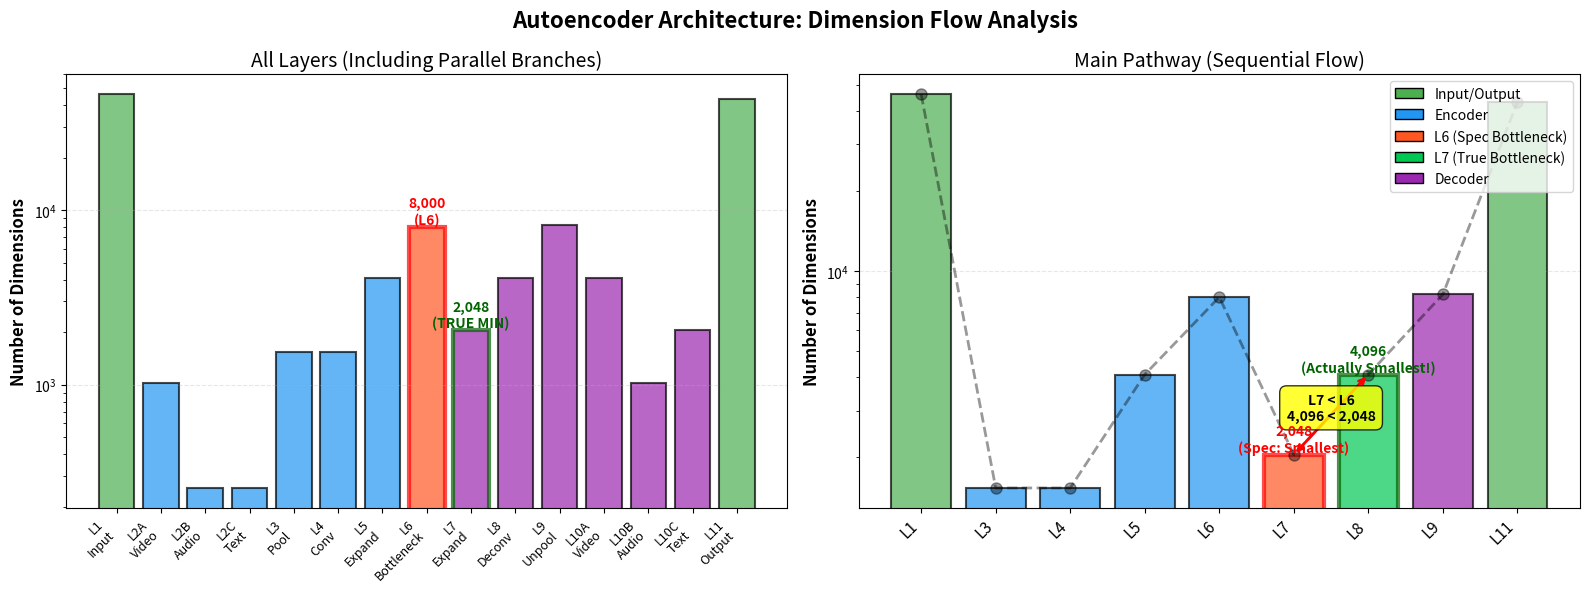

This chart was generated by the following Python code: (Note: this script raises an exception after producing the figure.)
"""
Visualize dimension flow through the autoencoder to identify bottleneck.
"""

import matplotlib.pyplot as plt

# Define layer dimensions
layers = [
    ("L1\nInput", 46272, "input"),
    ("L2A\nVideo", 1024, "encoder"),
    ("L2B\nAudio", 256, "encoder"),
    ("L2C\nText", 256, "encoder"),
    ("L3\nPool", 1536, "encoder"),
    ("L4\nConv", 1536, "encoder"),
    ("L5\nExpand", 4096, "encoder"),
    ("L6\nBottleneck", 8000, "bottleneck"),
    ("L7\nExpand", 2048, "decoder"),
    ("L8\nDeconv", 4096, "decoder"),
    ("L9\nUnpool", 8192, "decoder"),
    ("L10A\nVideo", 4096, "decoder"),
    ("L10B\nAudio", 1024, "decoder"),
    ("L10C\nText", 2048, "decoder"),
    ("L11\nOutput", 43200, "output"),
]

# Extract main pathway (excluding parallel branches)
main_pathway = [
    ("L1", 46272),
    ("L3", 1536),  # After pooling all branches
    ("L4", 1536),
    ("L5", 4096),
    ("L6", 8000),  # Supposed bottleneck
    ("L7", 2048),  # Actually smallest!
    ("L8", 4096),
    ("L9", 8192),
    ("L11", 43200),
]

# Create figure
fig, (ax1, ax2) = plt.subplots(1, 2, figsize=(16, 6))

# Plot 1: All layers
fig.suptitle(
    "Autoencoder Architecture: Dimension Flow Analysis", fontsize=16, fontweight="bold"
)

positions = []
dims = []
colors = []
labels = []

color_map = {
    "input": "#4CAF50",
    "encoder": "#2196F3",
    "bottleneck": "#FF5722",
    "decoder": "#9C27B0",
    "output": "#4CAF50",
}

for i, (label, dim, layer_type) in enumerate(layers):
    positions.append(i)
    dims.append(dim)
    colors.append(color_map[layer_type])
    labels.append(label)

bars = ax1.bar(
    positions, dims, color=colors, alpha=0.7, edgecolor="black", linewidth=1.5
)
ax1.set_xticks(positions)
ax1.set_xticklabels(labels, rotation=45, ha="right", fontsize=9)
ax1.set_ylabel("Number of Dimensions", fontsize=12, fontweight="bold")
ax1.set_title("All Layers (Including Parallel Branches)", fontsize=14)
ax1.set_yscale("log")
ax1.grid(axis="y", alpha=0.3, linestyle="--")

# Highlight L6 and L7
for i, (label, dim, layer_type) in enumerate(layers):
    if "L6" in label:
        bars[i].set_edgecolor("red")
        bars[i].set_linewidth(3)
        ax1.text(
            i,
            dim,
            f"{dim:,}\n(L6)",
            ha="center",
            va="bottom",
            fontsize=10,
            fontweight="bold",
            color="red",
        )
    elif "L7" in label:
        bars[i].set_edgecolor("darkgreen")
        bars[i].set_linewidth(3)
        ax1.text(
            i,
            dim,
            f"{dim:,}\n(TRUE MIN)",
            ha="center",
            va="bottom",
            fontsize=10,
            fontweight="bold",
            color="darkgreen",
        )

# Plot 2: Main pathway only
main_positions = list(range(len(main_pathway)))
main_labels = [label for label, _ in main_pathway]
main_dims = [dim for _, dim in main_pathway]

# Color main pathway
main_colors = [
    (
        "#4CAF50"
        if i == 0 or i == len(main_pathway) - 1
        else (
            "#FF5722"
            if i == 5  # L6
            else (
                "#00C853"
                if i == 6  # L7 (true min)
                else "#2196F3"
                if i < 5
                else "#9C27B0"
            )
        )
    )
    for i in range(len(main_pathway))
]

bars2 = ax2.bar(
    main_positions,
    main_dims,
    color=main_colors,
    alpha=0.7,
    edgecolor="black",
    linewidth=1.5,
)
ax2.set_xticks(main_positions)
ax2.set_xticklabels(main_labels, rotation=45, ha="right", fontsize=11)
ax2.set_ylabel("Number of Dimensions", fontsize=12, fontweight="bold")
ax2.set_title("Main Pathway (Sequential Flow)", fontsize=14)
ax2.set_yscale("log")
ax2.grid(axis="y", alpha=0.3, linestyle="--")

# Draw lines connecting points
ax2.plot(
    main_positions, main_dims, "k--", alpha=0.4, linewidth=2, marker="o", markersize=8
)

# Annotate bottleneck issue
l6_idx = 5
l7_idx = 6
ax2.annotate(
    "",
    xy=(l7_idx, main_dims[l7_idx]),
    xytext=(l6_idx, main_dims[l6_idx]),
    arrowprops=dict(arrowstyle="<->", color="red", lw=2),
)
ax2.text(
    (l6_idx + l7_idx) / 2,
    (main_dims[l6_idx] + main_dims[l7_idx]) / 2,
    f"L7 < L6\n{main_dims[l7_idx]:,} < {main_dims[l6_idx]:,}",
    ha="center",
    va="center",
    fontsize=10,
    fontweight="bold",
    bbox=dict(boxstyle="round,pad=0.5", facecolor="yellow", alpha=0.8),
)

# Highlight L6
bars2[l6_idx].set_edgecolor("red")
bars2[l6_idx].set_linewidth(3)
ax2.text(
    l6_idx,
    main_dims[l6_idx],
    f"{main_dims[l6_idx]:,}\n(Spec: Smallest)",
    ha="center",
    va="bottom",
    fontsize=10,
    fontweight="bold",
    color="red",
)

# Highlight L7
bars2[l7_idx].set_edgecolor("darkgreen")
bars2[l7_idx].set_linewidth(3)
ax2.text(
    l7_idx,
    main_dims[l7_idx],
    f"{main_dims[l7_idx]:,}\n(Actually Smallest!)",
    ha="center",
    va="bottom",
    fontsize=10,
    fontweight="bold",
    color="darkgreen",
)

# Add legend
from matplotlib.patches import Patch  # noqa: E402

legend_elements = [
    Patch(facecolor="#4CAF50", edgecolor="black", label="Input/Output"),
    Patch(facecolor="#2196F3", edgecolor="black", label="Encoder"),
    Patch(facecolor="#FF5722", edgecolor="black", label="L6 (Spec Bottleneck)"),
    Patch(facecolor="#00C853", edgecolor="black", label="L7 (True Bottleneck)"),
    Patch(facecolor="#9C27B0", edgecolor="black", label="Decoder"),
]
ax2.legend(handles=legend_elements, loc="upper right", fontsize=10)

plt.tight_layout()
plt.savefig(
    "/Users/<user>/giblet-responses/notes/dimension_flow.png",
    dpi=300,
    bbox_inches="tight",
)
print("Saved dimension flow visualization to: notes/dimension_flow.png")

# Print summary
print("\n" + "=" * 80)
print("BOTTLENECK ANALYSIS SUMMARY")
print("=" * 80)
print("\nMain Pathway Dimensions:")
for label, dim in main_pathway:
    marker = (
        " ★ SPEC BOTTLENECK"
        if label == "L6"
        else " ★ TRUE BOTTLENECK"
        if label == "L7"
        else ""
    )
    print(f"  {label}: {dim:>7,}{marker}")

print("\nISSUE:")
print(f"  Layer 6 = {main_pathway[5][1]:,} (spec says smallest)")
print(f"  Layer 7 = {main_pathway[6][1]:,} (actually smallest!)")
print(f"  Ratio: L7/L6 = {main_pathway[6][1]/main_pathway[5][1]:.3f}")
print("\n  ⚠️  Layer 6 is LARGER than Layer 7, violating bottleneck principle!")
print("=" * 80)
